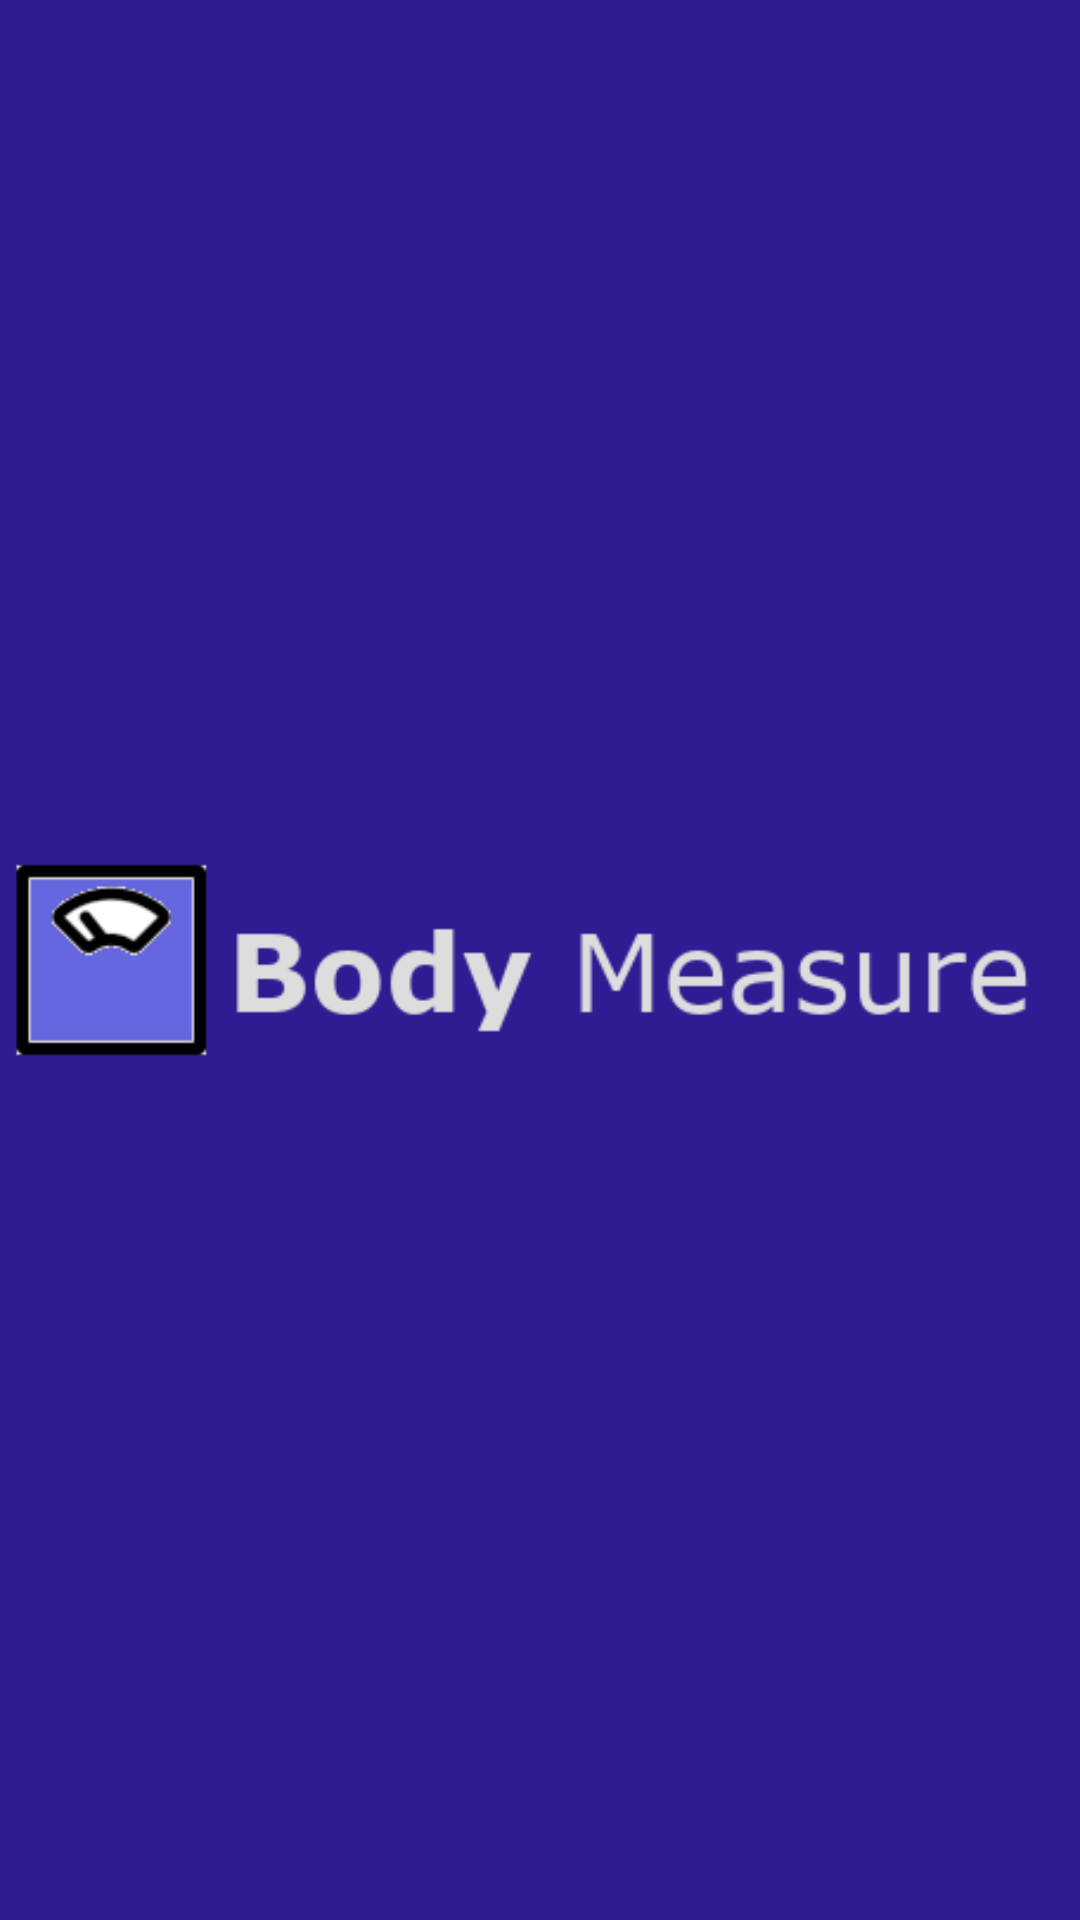

Reconstruct the res/layout file that produces this screen, plus the resources it refers to.
<!-- AndroidManifest.xml: application theme AppTheme -->
<!-- res/layout/activity_splash.xml -->
<?xml version="1.0" encoding="utf-8"?>
<androidx.constraintlayout.widget.ConstraintLayout xmlns:android="http://schemas.android.com/apk/res/android"
    xmlns:app="http://schemas.android.com/apk/res-auto"
    xmlns:tools="http://schemas.android.com/tools"
    android:layout_width="match_parent"
    android:layout_height="match_parent"
    tools:context=".view.ui.activity.SplashActivity"
    android:background="@color/colorPrimaryDark">

    <ImageView
        android:id="@+id/ivLogo"
        android:layout_width="wrap_content"
        android:layout_height="@dimen/heightLogo"
        android:src="@drawable/logo_bodymeasurecontrol"
        app:layout_constraintBottom_toBottomOf="parent"
        app:layout_constraintEnd_toEndOf="parent"
        app:layout_constraintStart_toStartOf="parent"
        app:layout_constraintTop_toTopOf="parent" />

</androidx.constraintlayout.widget.ConstraintLayout>
<!-- resources referenced by this layout -->
<resources>
  <color name="colorPrimaryDark">#311B92</color>
  <!-- drawable logo_bodymeasurecontrol: png bitmap (drawable, 8788 bytes) -->
  <style name="AppTheme" parent="Theme.AppCompat.Light.NoActionBar">
          
          <item name="colorPrimary">@color/colorPrimary</item>
          <item name="colorPrimaryDark">@color/colorPrimaryDark</item>
          <item name="colorAccent">@color/colorAccent</item>
  
          <item name="android:windowFullscreen">false</item>
          <item name="android:windowNoTitle">true</item>
      </style>
  <color name="colorPrimary">#512DA8</color>
  <color name="colorAccent">#00BCD4</color>
</resources>
